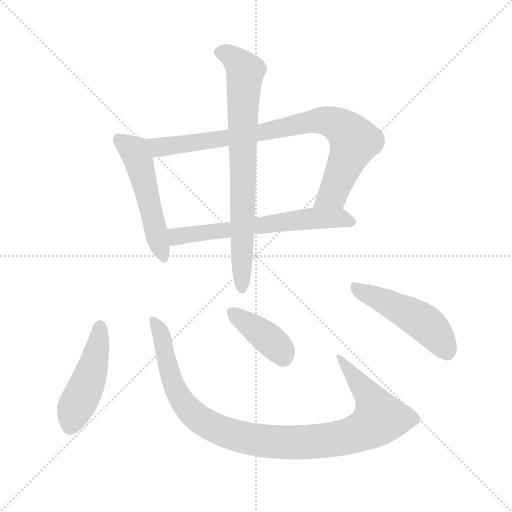
t = 0.00 s
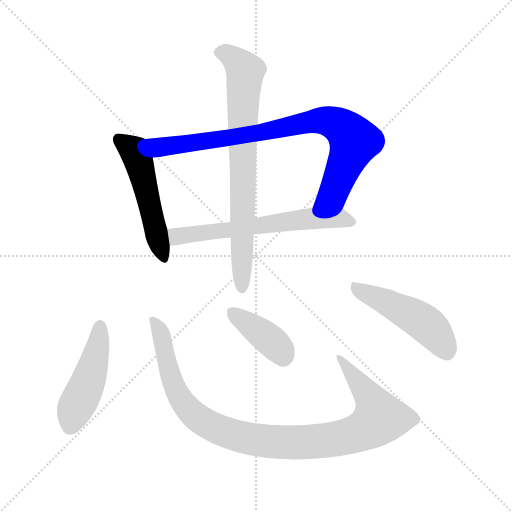
t = 1.31 s
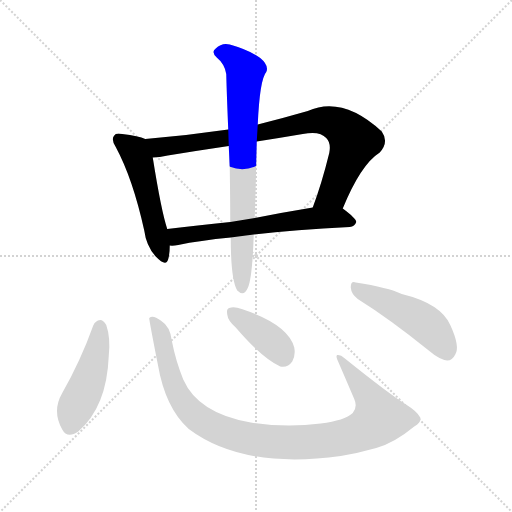
t = 2.63 s
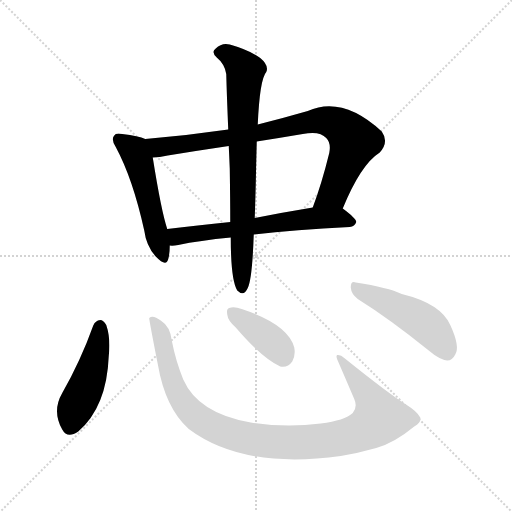
t = 3.94 s
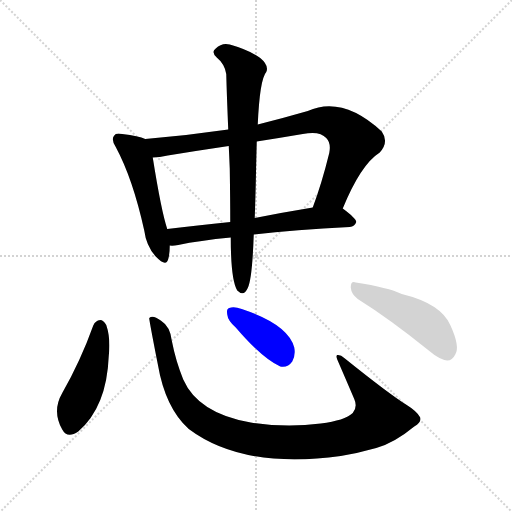
t = 5.26 s
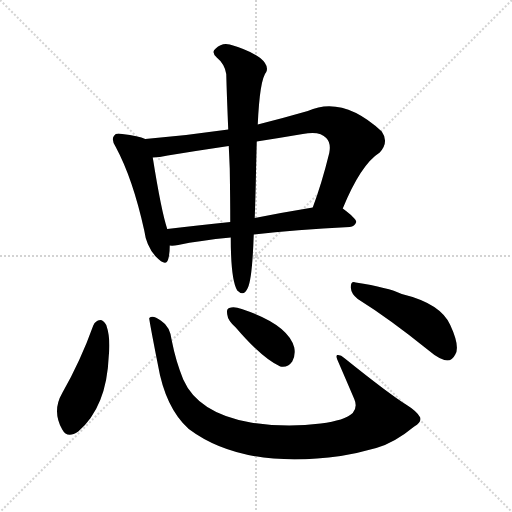
t = 6.57 s

The animated SVG that drew these frames (rendered in a browser with its animation timeline set to each time). Animation: 8 CSS @keyframes rules; one cycle of 6.57 s.

<svg version="1.1" viewBox="0 0 1024 1024" xmlns="http://www.w3.org/2000/svg">
  <g stroke="lightgray" stroke-dasharray="1,1" stroke-width="1" transform="scale(4, 4)">
    <line x1="0" y1="0" x2="256" y2="256"></line>
    <line x1="256" y1="0" x2="0" y2="256"></line>
    <line x1="128" y1="0" x2="128" y2="256"></line>
    <line x1="0" y1="128" x2="256" y2="128"></line>
  </g>
<g transform="scale(1, -1) translate(0, -900)">
   <style type="text/css">
    @keyframes keyframes0 {
      from {
       stroke: blue;
       stroke-dashoffset: 514;
       stroke-width: 128;
       }
       63% {
       animation-timing-function: step-end;
       stroke: blue;
       stroke-dashoffset: 0;
       stroke-width: 128;
       }
       to {
       stroke: black;
       stroke-width: 1024;
       }
       }
       #make-me-a-hanzi-animation-0 {
         animation: keyframes0 0.668294s both;
         animation-delay: 0.000000s;
         animation-timing-function: linear;
       }
    @keyframes keyframes1 {
      from {
       stroke: blue;
       stroke-dashoffset: 841;
       stroke-width: 128;
       }
       73% {
       animation-timing-function: step-end;
       stroke: blue;
       stroke-dashoffset: 0;
       stroke-width: 128;
       }
       to {
       stroke: black;
       stroke-width: 1024;
       }
       }
       #make-me-a-hanzi-animation-1 {
         animation: keyframes1 0.934408s both;
         animation-delay: 0.668294s;
         animation-timing-function: linear;
       }
    @keyframes keyframes2 {
      from {
       stroke: blue;
       stroke-dashoffset: 626;
       stroke-width: 128;
       }
       67% {
       animation-timing-function: step-end;
       stroke: blue;
       stroke-dashoffset: 0;
       stroke-width: 128;
       }
       to {
       stroke: black;
       stroke-width: 1024;
       }
       }
       #make-me-a-hanzi-animation-2 {
         animation: keyframes2 0.759440s both;
         animation-delay: 1.602702s;
         animation-timing-function: linear;
       }
    @keyframes keyframes3 {
      from {
       stroke: blue;
       stroke-dashoffset: 756;
       stroke-width: 128;
       }
       71% {
       animation-timing-function: step-end;
       stroke: blue;
       stroke-dashoffset: 0;
       stroke-width: 128;
       }
       to {
       stroke: black;
       stroke-width: 1024;
       }
       }
       #make-me-a-hanzi-animation-3 {
         animation: keyframes3 0.865234s both;
         animation-delay: 2.362142s;
         animation-timing-function: linear;
       }
    @keyframes keyframes4 {
      from {
       stroke: blue;
       stroke-dashoffset: 467;
       stroke-width: 128;
       }
       60% {
       animation-timing-function: step-end;
       stroke: blue;
       stroke-dashoffset: 0;
       stroke-width: 128;
       }
       to {
       stroke: black;
       stroke-width: 1024;
       }
       }
       #make-me-a-hanzi-animation-4 {
         animation: keyframes4 0.630046s both;
         animation-delay: 3.227376s;
         animation-timing-function: linear;
       }
    @keyframes keyframes5 {
      from {
       stroke: blue;
       stroke-dashoffset: 1010;
       stroke-width: 128;
       }
       77% {
       animation-timing-function: step-end;
       stroke: blue;
       stroke-dashoffset: 0;
       stroke-width: 128;
       }
       to {
       stroke: black;
       stroke-width: 1024;
       }
       }
       #make-me-a-hanzi-animation-5 {
         animation: keyframes5 1.071940s both;
         animation-delay: 3.857422s;
         animation-timing-function: linear;
       }
    @keyframes keyframes6 {
      from {
       stroke: blue;
       stroke-dashoffset: 390;
       stroke-width: 128;
       }
       56% {
       animation-timing-function: step-end;
       stroke: blue;
       stroke-dashoffset: 0;
       stroke-width: 128;
       }
       to {
       stroke: black;
       stroke-width: 1024;
       }
       }
       #make-me-a-hanzi-animation-6 {
         animation: keyframes6 0.567383s both;
         animation-delay: 4.929362s;
         animation-timing-function: linear;
       }
    @keyframes keyframes7 {
      from {
       stroke: blue;
       stroke-dashoffset: 480;
       stroke-width: 128;
       }
       61% {
       animation-timing-function: step-end;
       stroke: blue;
       stroke-dashoffset: 0;
       stroke-width: 128;
       }
       to {
       stroke: black;
       stroke-width: 1024;
       }
       }
       #make-me-a-hanzi-animation-7 {
         animation: keyframes7 0.640625s both;
         animation-delay: 5.496745s;
         animation-timing-function: linear;
       }
</style>
<path d="M 290.5 622.0 Q 277.5 628.0 244.5 632.0 Q 231.5 635.0 228.5 629.0 Q 221.5 622.0 231.5 606.0 Q 265.5 543.0 288.5 439.0 Q 292.5 408.0 311.5 387.0 Q 332.5 365.0 336.5 382.0 Q 339.5 392.0 339.5 409.0 L 334.5 442.0 Q 322.5 478.0 305.5 585.0 C 300.5 615.0 300.5 618.0 290.5 622.0 Z" fill="lightgray"></path> 
<path d="M 685.5 483.0 Q 721.5 571.0 759.5 595.0 Q 778.5 616.0 763.5 637.0 Q 685.5 709.0 615.5 678.0 Q 563.5 663.0 515.5 651.0 L 456.5 641.0 Q 374.5 629.0 290.5 622.0 C 260.5 619.0 275.5 582.0 305.5 585.0 Q 318.5 585.0 335.5 589.0 Q 396.5 599.0 457.5 608.0 L 513.5 617.0 Q 558.5 624.0 605.5 632.0 Q 639.5 639.0 652.5 624.0 Q 662.5 614.0 658.5 594.0 Q 643.5 533.0 625.5 485.0 C 615.5 457.0 673.5 455.0 685.5 483.0 Z" fill="lightgray"></path> 
<path d="M 507.5 431.0 Q 589.5 440.0 699.5 446.0 Q 709.5 447.0 712.5 456.0 Q 712.5 463.0 685.5 483.0 C 672.5 493.0 655.5 490.0 625.5 485.0 Q 564.5 475.0 509.5 464.0 L 460.5 456.0 Q 393.5 449.0 334.5 442.0 C 304.5 438.0 309.5 408.0 339.5 409.0 Q 345.5 408.0 356.5 410.0 Q 398.5 419.0 461.5 425.0 L 507.5 431.0 Z" fill="lightgray"></path> 
<path d="M 461.5 425.0 Q 461.5 340.0 474.5 319.0 Q 487.5 306.0 495.5 324.0 Q 504.5 342.0 507.5 431.0 L 509.5 464.0 Q 510.5 494.0 511.5 531.0 Q 512.5 579.0 513.5 617.0 L 515.5 651.0 Q 519.5 741.0 532.5 756.0 Q 538.5 769.0 520.5 784.0 Q 498.5 800.0 459.5 811.0 Q 443.5 815.0 431.5 803.0 Q 421.5 796.0 433.5 785.0 Q 449.5 772.0 452.5 752.0 Q 453.5 712.0 456.5 641.0 L 457.5 608.0 Q 458.5 587.0 459.5 563.0 Q 460.5 497.0 460.5 456.0 L 461.5 425.0 Z" fill="lightgray"></path> 
<path d="M 186.5 249.0 Q 161.5 179.0 124.5 114.0 Q 103.5 78.0 124.5 41.0 Q 134.5 22.0 156.5 37.0 Q 213.5 86.0 217.5 188.0 Q 221.5 224.0 212.5 250.0 Q 206.5 260.0 200.5 260.0 Q 190.5 259.0 186.5 249.0 Z" fill="lightgray"></path> 
<path d="M 840.5 65.0 Q 834.5 77.0 813.5 90.0 Q 779.5 111.0 688.5 184.0 Q 681.5 191.0 674.5 190.0 Q 671.5 189.0 674.5 181.0 Q 690.5 144.0 708.5 102.0 Q 715.5 86.0 705.5 74.0 Q 689.5 59.0 641.5 53.0 Q 571.5 44.0 501.5 55.0 Q 396.5 73.0 366.5 141.0 Q 351.5 178.0 343.5 219.0 Q 340.5 247.0 321.5 259.0 Q 305.5 271.0 298.5 264.0 Q 297.5 264.0 315.5 172.0 Q 330.5 84.0 377.5 42.0 Q 485.5 -39.0 681.5 -12.0 Q 717.5 -6.0 752.5 4.0 Q 788.5 14.0 828.5 47.0 Q 843.5 56.0 840.5 65.0 Z" fill="lightgray"></path> 
<path d="M 471.5 245.0 Q 525.5 182.0 560.5 167.0 Q 575.5 164.0 584.5 177.0 Q 591.5 189.0 588.5 205.0 Q 576.5 251.0 483.5 282.0 Q 467.5 288.0 458.5 284.0 Q 452.5 283.0 454.5 271.0 Q 455.5 259.0 471.5 245.0 Z" fill="lightgray"></path> 
<path d="M 715.5 302.0 Q 779.5 262.0 857.5 199.0 Q 878.5 181.0 894.5 179.0 Q 904.5 179.0 910.5 191.0 Q 920.5 207.0 900.5 250.0 Q 881.5 293.0 803.5 312.0 Q 776.5 325.0 711.5 335.0 Q 701.5 339.0 701.5 325.0 Q 702.5 312.0 715.5 302.0 Z" fill="lightgray"></path> 
      <clipPath id="make-me-a-hanzi-clip-0">
      <path d="M 290.5 622.0 Q 277.5 628.0 244.5 632.0 Q 231.5 635.0 228.5 629.0 Q 221.5 622.0 231.5 606.0 Q 265.5 543.0 288.5 439.0 Q 292.5 408.0 311.5 387.0 Q 332.5 365.0 336.5 382.0 Q 339.5 392.0 339.5 409.0 L 334.5 442.0 Q 322.5 478.0 305.5 585.0 C 300.5 615.0 300.5 618.0 290.5 622.0 Z" fill="lightgray"></path>
      </clipPath>
      <path clip-path="url(#make-me-a-hanzi-clip-0)" d="M 237.5 621.0 L 268.5 599.0 L 280.5 570.0 L 324.5 387.0 " fill="none" id="make-me-a-hanzi-animation-0" stroke-dasharray="386 772" stroke-linecap="round"></path>

      <clipPath id="make-me-a-hanzi-clip-1">
      <path d="M 685.5 483.0 Q 721.5 571.0 759.5 595.0 Q 778.5 616.0 763.5 637.0 Q 685.5 709.0 615.5 678.0 Q 563.5 663.0 515.5 651.0 L 456.5 641.0 Q 374.5 629.0 290.5 622.0 C 260.5 619.0 275.5 582.0 305.5 585.0 Q 318.5 585.0 335.5 589.0 Q 396.5 599.0 457.5 608.0 L 513.5 617.0 Q 558.5 624.0 605.5 632.0 Q 639.5 639.0 652.5 624.0 Q 662.5 614.0 658.5 594.0 Q 643.5 533.0 625.5 485.0 C 615.5 457.0 673.5 455.0 685.5 483.0 Z" fill="lightgray"></path>
      </clipPath>
      <path clip-path="url(#make-me-a-hanzi-clip-1)" d="M 298.5 618.0 L 324.5 605.0 L 503.5 631.0 L 630.5 658.0 L 673.5 652.0 L 708.5 618.0 L 669.5 521.0 L 633.5 489.0 " fill="none" id="make-me-a-hanzi-animation-1" stroke-dasharray="713 1426" stroke-linecap="round"></path>

      <clipPath id="make-me-a-hanzi-clip-2">
      <path d="M 507.5 431.0 Q 589.5 440.0 699.5 446.0 Q 709.5 447.0 712.5 456.0 Q 712.5 463.0 685.5 483.0 C 672.5 493.0 655.5 490.0 625.5 485.0 Q 564.5 475.0 509.5 464.0 L 460.5 456.0 Q 393.5 449.0 334.5 442.0 C 304.5 438.0 309.5 408.0 339.5 409.0 Q 345.5 408.0 356.5 410.0 Q 398.5 419.0 461.5 425.0 L 507.5 431.0 Z" fill="lightgray"></path>
      </clipPath>
      <path clip-path="url(#make-me-a-hanzi-clip-2)" d="M 343.5 415.0 L 358.5 428.0 L 576.5 458.0 L 677.5 465.0 L 704.5 456.0 " fill="none" id="make-me-a-hanzi-animation-2" stroke-dasharray="498 996" stroke-linecap="round"></path>

      <clipPath id="make-me-a-hanzi-clip-3">
      <path d="M 461.5 425.0 Q 461.5 340.0 474.5 319.0 Q 487.5 306.0 495.5 324.0 Q 504.5 342.0 507.5 431.0 L 509.5 464.0 Q 510.5 494.0 511.5 531.0 Q 512.5 579.0 513.5 617.0 L 515.5 651.0 Q 519.5 741.0 532.5 756.0 Q 538.5 769.0 520.5 784.0 Q 498.5 800.0 459.5 811.0 Q 443.5 815.0 431.5 803.0 Q 421.5 796.0 433.5 785.0 Q 449.5 772.0 452.5 752.0 Q 453.5 712.0 456.5 641.0 L 457.5 608.0 Q 458.5 587.0 459.5 563.0 Q 460.5 497.0 460.5 456.0 L 461.5 425.0 Z" fill="lightgray"></path>
      </clipPath>
      <path clip-path="url(#make-me-a-hanzi-clip-3)" d="M 437.5 795.0 L 460.5 789.0 L 490.5 757.0 L 484.5 652.0 L 484.5 325.0 " fill="none" id="make-me-a-hanzi-animation-3" stroke-dasharray="628 1256" stroke-linecap="round"></path>

      <clipPath id="make-me-a-hanzi-clip-4">
      <path d="M 186.5 249.0 Q 161.5 179.0 124.5 114.0 Q 103.5 78.0 124.5 41.0 Q 134.5 22.0 156.5 37.0 Q 213.5 86.0 217.5 188.0 Q 221.5 224.0 212.5 250.0 Q 206.5 260.0 200.5 260.0 Q 190.5 259.0 186.5 249.0 Z" fill="lightgray"></path>
      </clipPath>
      <path clip-path="url(#make-me-a-hanzi-clip-4)" d="M 200.5 248.0 L 181.5 150.0 L 139.5 47.0 " fill="none" id="make-me-a-hanzi-animation-4" stroke-dasharray="339 678" stroke-linecap="round"></path>

      <clipPath id="make-me-a-hanzi-clip-5">
      <path d="M 840.5 65.0 Q 834.5 77.0 813.5 90.0 Q 779.5 111.0 688.5 184.0 Q 681.5 191.0 674.5 190.0 Q 671.5 189.0 674.5 181.0 Q 690.5 144.0 708.5 102.0 Q 715.5 86.0 705.5 74.0 Q 689.5 59.0 641.5 53.0 Q 571.5 44.0 501.5 55.0 Q 396.5 73.0 366.5 141.0 Q 351.5 178.0 343.5 219.0 Q 340.5 247.0 321.5 259.0 Q 305.5 271.0 298.5 264.0 Q 297.5 264.0 315.5 172.0 Q 330.5 84.0 377.5 42.0 Q 485.5 -39.0 681.5 -12.0 Q 717.5 -6.0 752.5 4.0 Q 788.5 14.0 828.5 47.0 Q 843.5 56.0 840.5 65.0 Z" fill="lightgray"></path>
      </clipPath>
      <path clip-path="url(#make-me-a-hanzi-clip-5)" d="M 303.5 263.0 L 324.5 224.0 L 344.5 137.0 L 369.5 90.0 L 392.5 66.0 L 420.5 49.0 L 506.5 21.0 L 614.5 15.0 L 667.5 21.0 L 709.5 32.0 L 744.5 49.0 L 758.5 63.0 L 749.5 90.0 L 680.5 186.0 " fill="none" id="make-me-a-hanzi-animation-5" stroke-dasharray="882 1764" stroke-linecap="round"></path>

      <clipPath id="make-me-a-hanzi-clip-6">
      <path d="M 471.5 245.0 Q 525.5 182.0 560.5 167.0 Q 575.5 164.0 584.5 177.0 Q 591.5 189.0 588.5 205.0 Q 576.5 251.0 483.5 282.0 Q 467.5 288.0 458.5 284.0 Q 452.5 283.0 454.5 271.0 Q 455.5 259.0 471.5 245.0 Z" fill="lightgray"></path>
      </clipPath>
      <path clip-path="url(#make-me-a-hanzi-clip-6)" d="M 465.5 275.0 L 551.5 210.0 L 565.5 188.0 " fill="none" id="make-me-a-hanzi-animation-6" stroke-dasharray="262 524" stroke-linecap="round"></path>

      <clipPath id="make-me-a-hanzi-clip-7">
      <path d="M 715.5 302.0 Q 779.5 262.0 857.5 199.0 Q 878.5 181.0 894.5 179.0 Q 904.5 179.0 910.5 191.0 Q 920.5 207.0 900.5 250.0 Q 881.5 293.0 803.5 312.0 Q 776.5 325.0 711.5 335.0 Q 701.5 339.0 701.5 325.0 Q 702.5 312.0 715.5 302.0 Z" fill="lightgray"></path>
      </clipPath>
      <path clip-path="url(#make-me-a-hanzi-clip-7)" d="M 714.5 322.0 L 842.5 259.0 L 862.5 243.0 L 893.5 197.0 " fill="none" id="make-me-a-hanzi-animation-7" stroke-dasharray="352 704" stroke-linecap="round"></path>

</g>
</svg>
